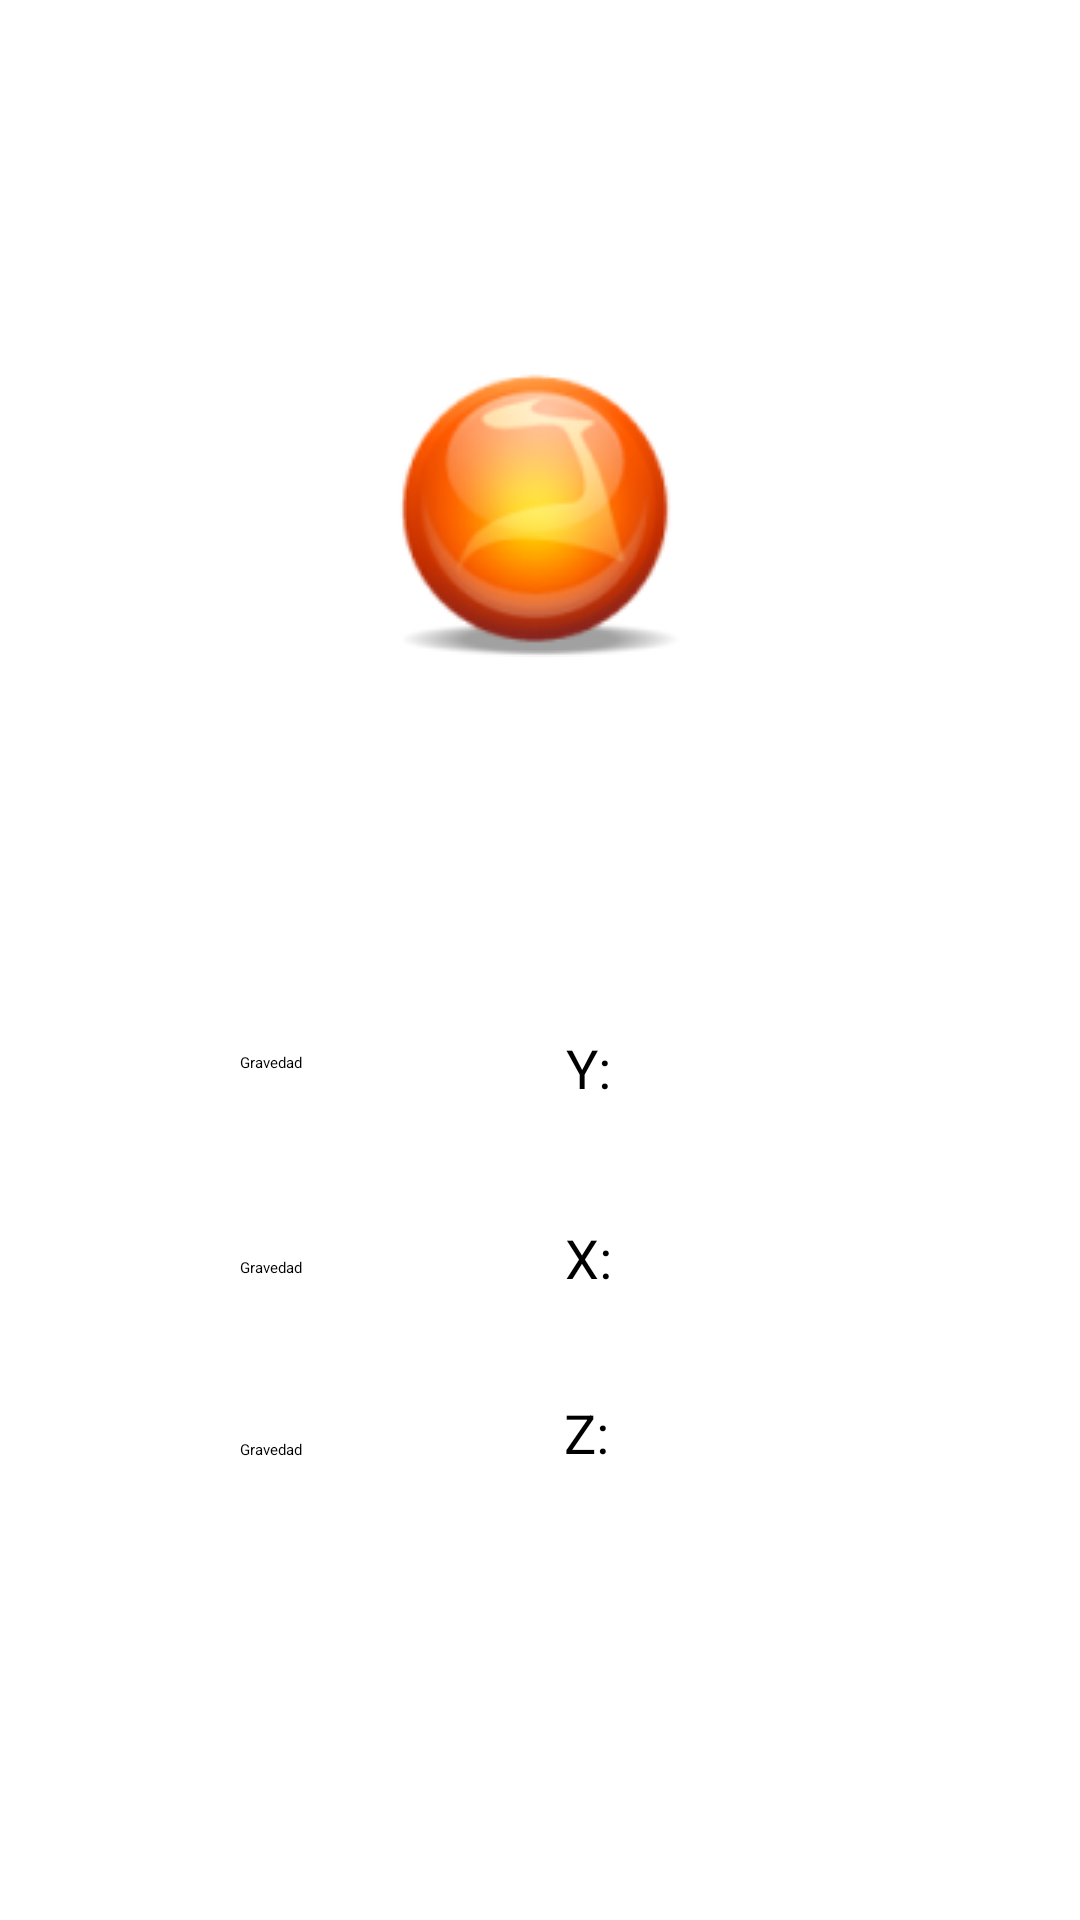

The Android layout XML behind this screen, and the referenced resources:
<!-- AndroidManifest.xml: application theme Theme.SuiteSensores -->
<!-- res/layout/fragment_gravedad.xml -->
<?xml version="1.0" encoding="utf-8"?>
<androidx.constraintlayout.widget.ConstraintLayout xmlns:android="http://schemas.android.com/apk/res/android"
    xmlns:app="http://schemas.android.com/apk/res-auto"
    xmlns:tools="http://schemas.android.com/tools"
    android:id="@+id/txtY"
    android:layout_width="match_parent"
    android:layout_height="match_parent"
    tools:context=".sensores.Gravedad">

    <ImageView
        android:id="@+id/ballImageView"
        android:layout_width="wrap_content"
        android:layout_height="wrap_content"
        android:layout_centerInParent="true"
        android:src="@drawable/same_ball_6122"
        app:layout_constraintBottom_toBottomOf="parent"
        app:layout_constraintEnd_toEndOf="parent"
        app:layout_constraintHorizontal_bias="0.498"
        app:layout_constraintStart_toStartOf="parent"
        app:layout_constraintTop_toTopOf="parent"
        app:layout_constraintVertical_bias="0.226" />

    <TextView
        android:id="@+id/gravityX"
        android:layout_width="wrap_content"
        android:layout_height="wrap_content"
        android:layout_below="@id/ballImageView"
        android:layout_gravity="center"
        android:text=" X: "
        android:textSize="18sp"
        app:layout_constraintBottom_toBottomOf="parent"
        app:layout_constraintEnd_toEndOf="parent"
        app:layout_constraintHorizontal_bias="0.355"
        app:layout_constraintStart_toEndOf="@+id/textView2"
        app:layout_constraintTop_toTopOf="parent"
        app:layout_constraintVertical_bias="0.661" />

    <TextView
        android:id="@+id/gravityY"
        android:layout_width="wrap_content"
        android:layout_height="wrap_content"
        android:layout_below="@id/gravityX"
        android:layout_gravity="center"
        android:text=" Y: "
        android:textSize="18sp"
        app:layout_constraintBottom_toBottomOf="parent"
        app:layout_constraintEnd_toEndOf="parent"
        app:layout_constraintHorizontal_bias="0.355"
        app:layout_constraintStart_toEndOf="@+id/textView"
        app:layout_constraintTop_toTopOf="parent"
        app:layout_constraintVertical_bias="0.558" />

    <TextView
        android:id="@+id/gravityZ"
        android:layout_width="wrap_content"
        android:layout_height="wrap_content"
        android:layout_below="@id/gravityY"
        android:layout_gravity="center"
        android:text=" Z: "
        android:textSize="18sp"
        app:layout_constraintBottom_toBottomOf="parent"
        app:layout_constraintEnd_toEndOf="parent"
        app:layout_constraintHorizontal_bias="0.352"
        app:layout_constraintStart_toEndOf="@+id/textView3"
        app:layout_constraintTop_toTopOf="parent"
        app:layout_constraintVertical_bias="0.756" />

    <TextView
        android:id="@+id/textView"
        android:layout_width="wrap_content"
        android:layout_height="wrap_content"
        android:text="Gravedad"
        app:layout_constraintBottom_toBottomOf="parent"
        app:layout_constraintEnd_toEndOf="parent"
        app:layout_constraintHorizontal_bias="0.236"
        app:layout_constraintStart_toStartOf="parent"
        app:layout_constraintTop_toTopOf="parent"
        app:layout_constraintVertical_bias="0.554" />

    <TextView
        android:id="@+id/textView2"
        android:layout_width="wrap_content"
        android:layout_height="wrap_content"
        android:text="Gravedad"
        app:layout_constraintBottom_toBottomOf="parent"
        app:layout_constraintEnd_toEndOf="parent"
        app:layout_constraintHorizontal_bias="0.236"
        app:layout_constraintStart_toStartOf="parent"
        app:layout_constraintTop_toTopOf="parent"
        app:layout_constraintVertical_bias="0.662" />

    <TextView
        android:id="@+id/textView3"
        android:layout_width="wrap_content"
        android:layout_height="wrap_content"
        android:text="Gravedad"
        app:layout_constraintBottom_toBottomOf="parent"
        app:layout_constraintEnd_toEndOf="parent"
        app:layout_constraintHorizontal_bias="0.236"
        app:layout_constraintStart_toStartOf="parent"
        app:layout_constraintTop_toTopOf="parent"
        app:layout_constraintVertical_bias="0.758" />

</androidx.constraintlayout.widget.ConstraintLayout>
<!-- resources referenced by this layout -->
<resources>
  <!-- drawable same_ball_6122: png bitmap (drawable, 10844 bytes) -->
</resources>
